Dataset: inputs (GitHub, mattycars/rt_img_class_pytorch). Classes: glide, loose, none, slab.

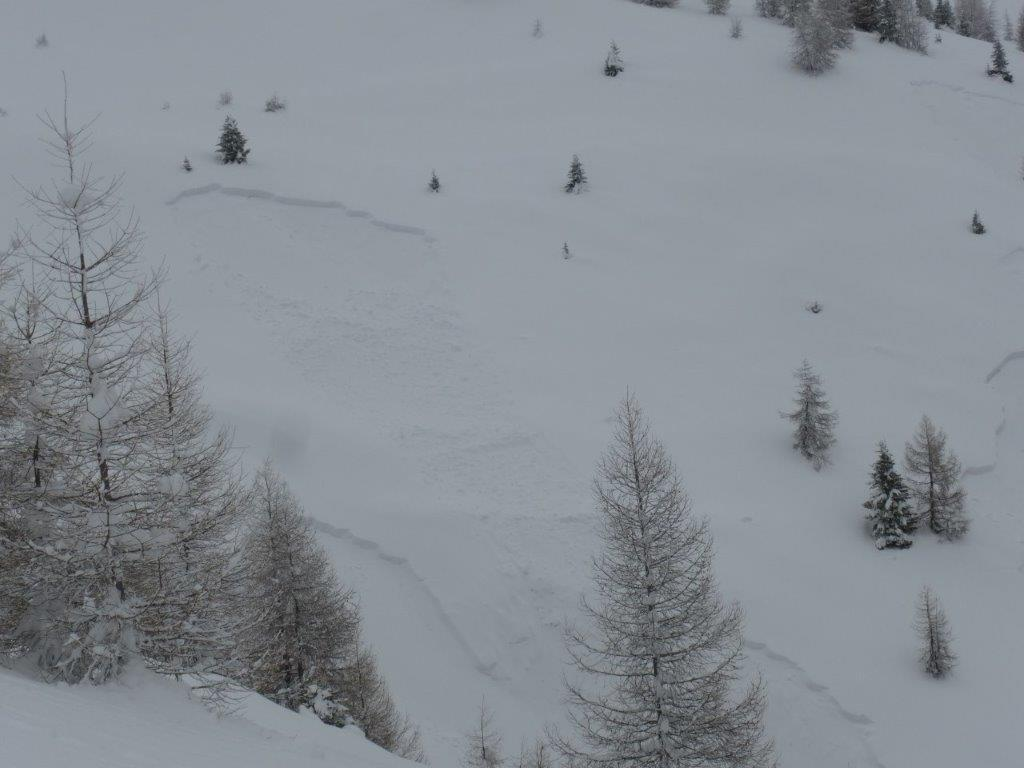
Label: slab

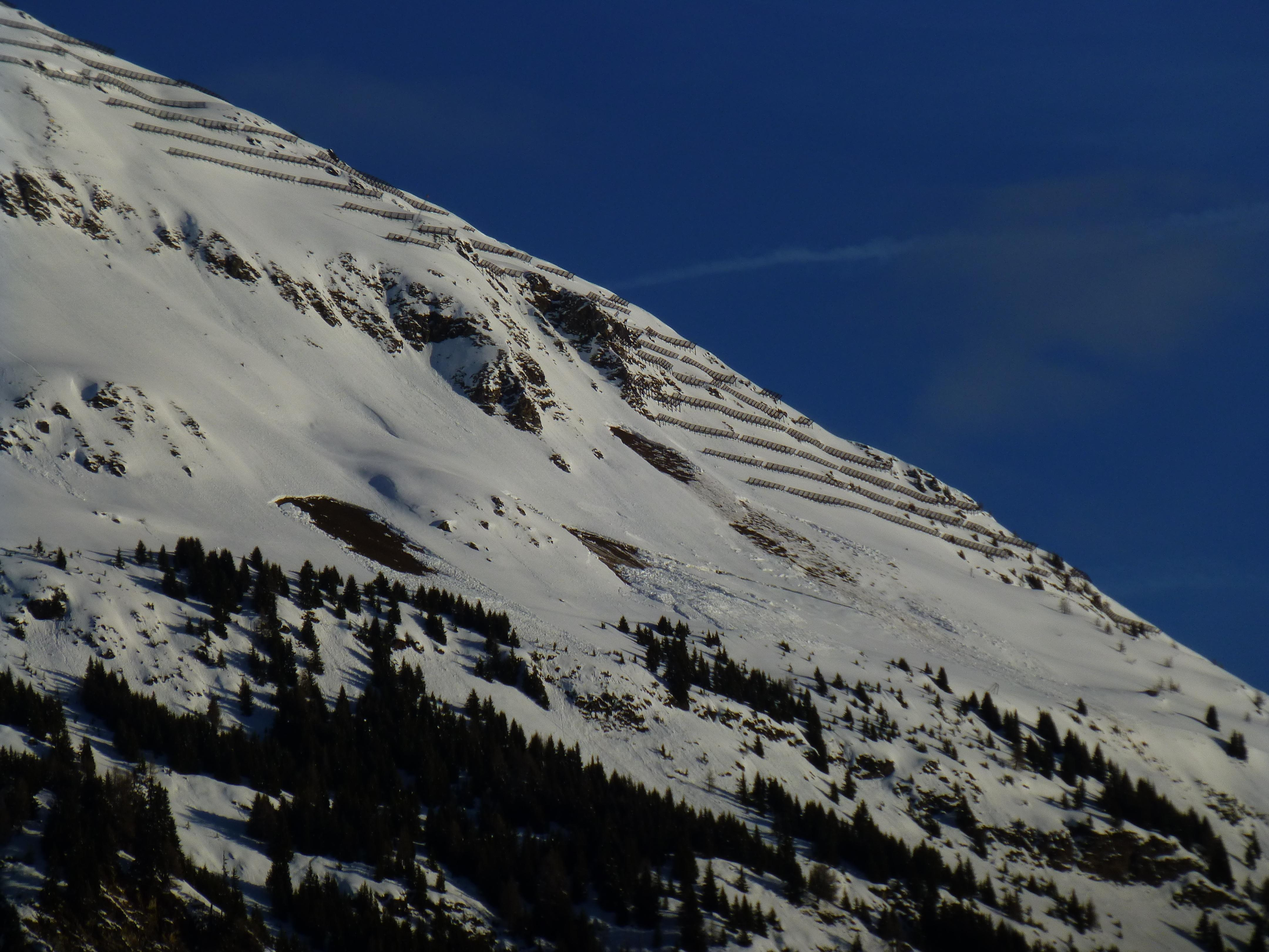
Label: glide

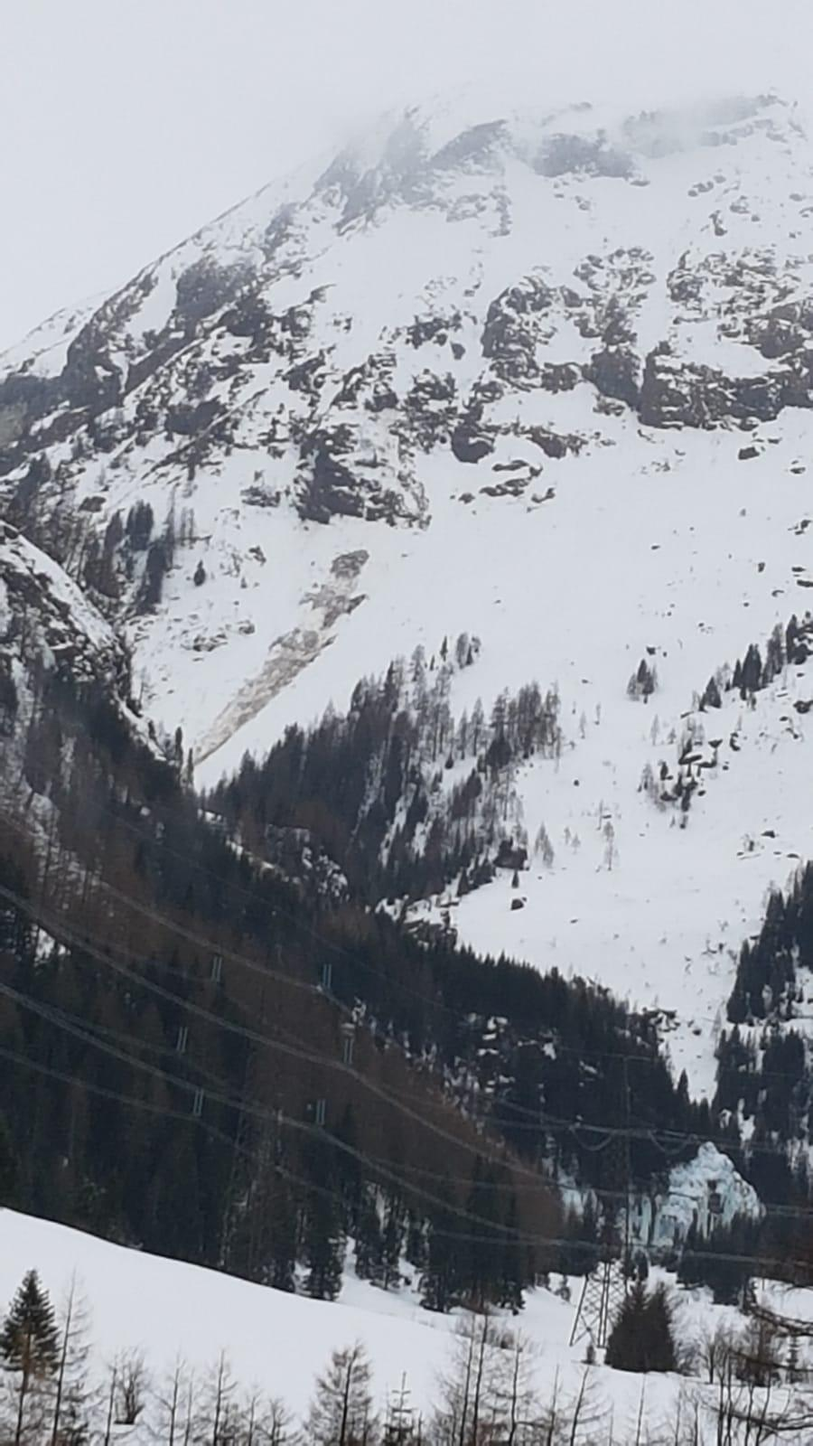
Label: glide

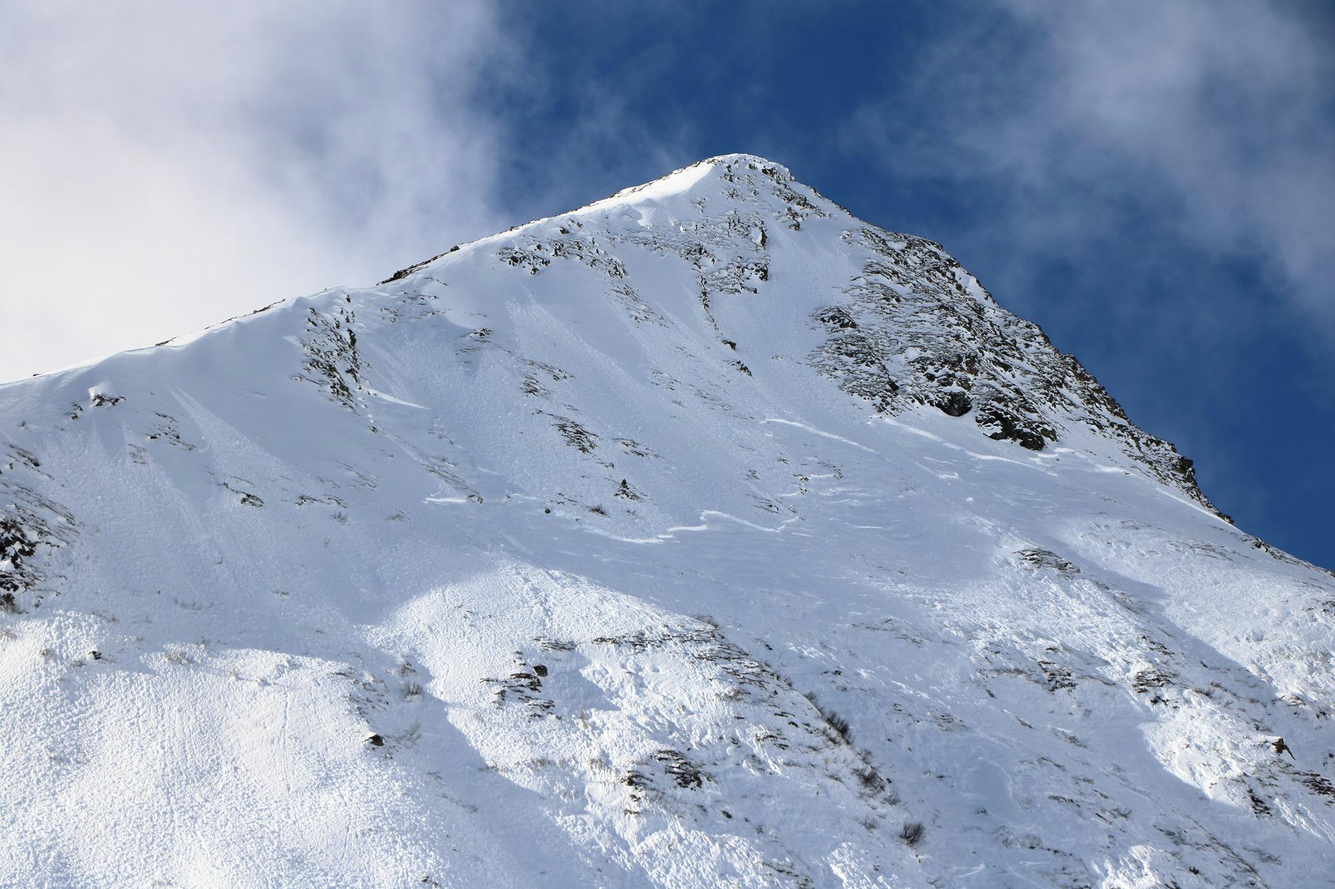
Label: loose

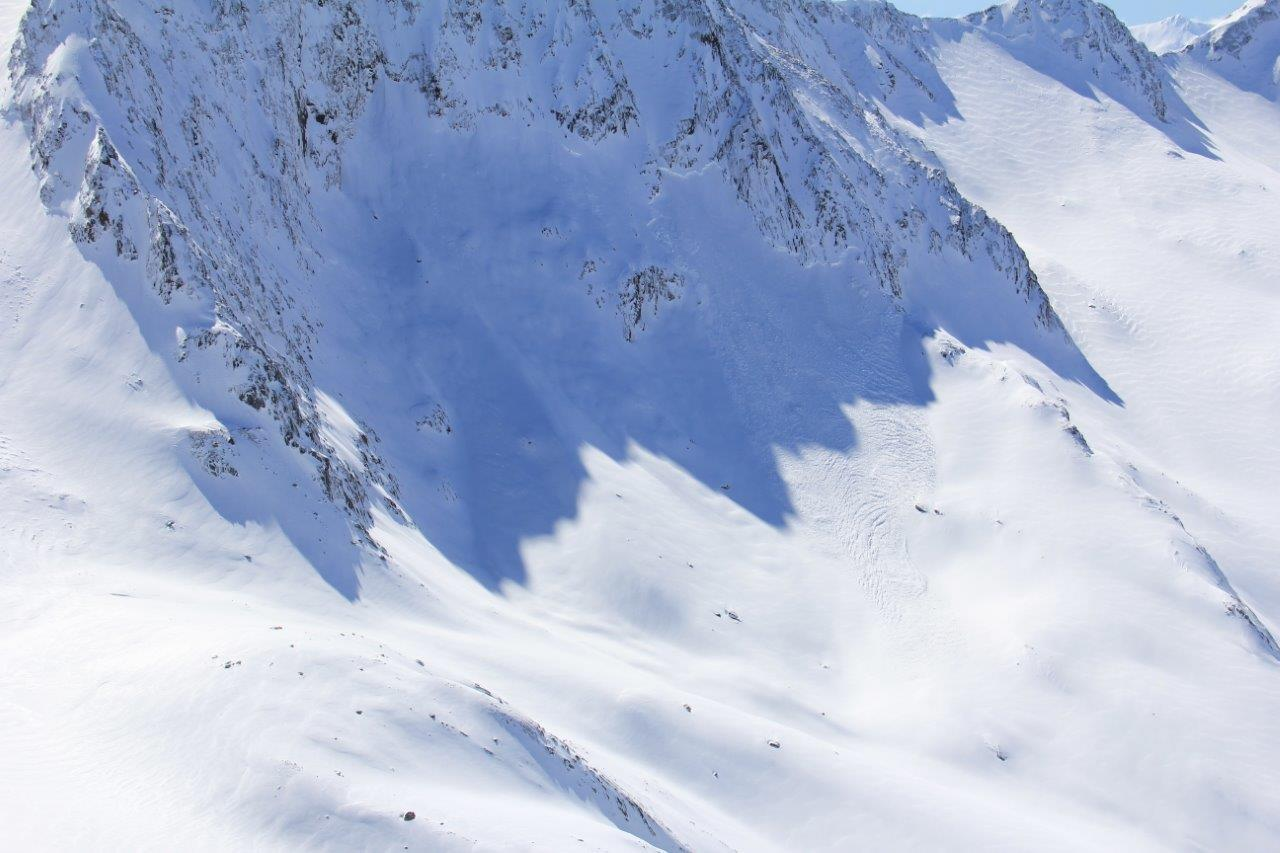
Label: slab

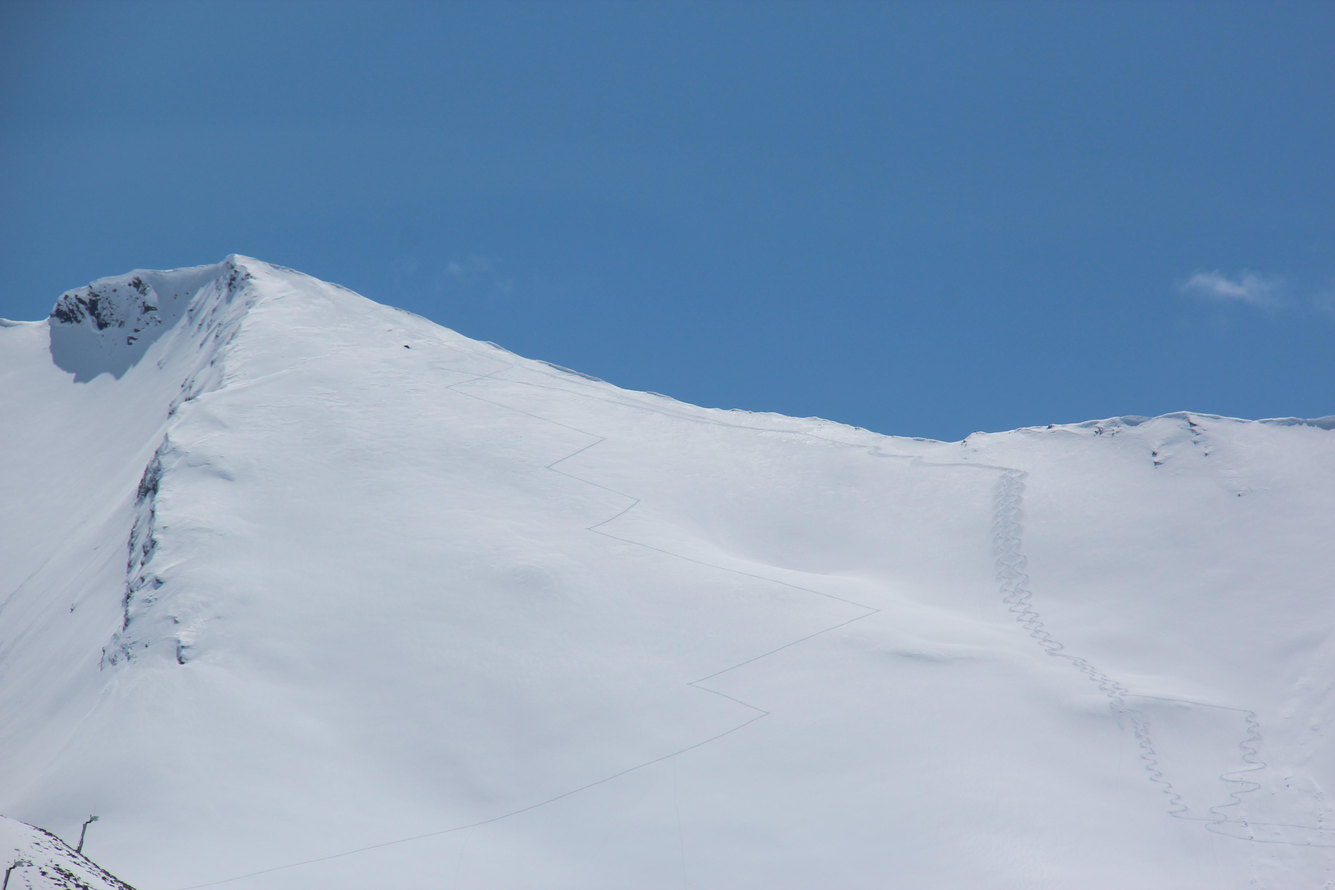
Label: none
